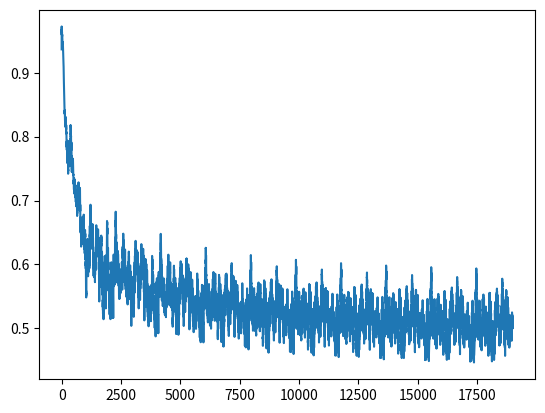

Here is the Python script that generated this plot:
# ------------------------------------------------------------------------------
# Replication of:
#   Learning the Structure of Event Sequences,
#   Axel Cleeremans & James L. McClelland
#   Journal of Experimental Psychology: General 120(3), 1991.
# ------------------------------------------------------------------------------
import numpy as np

def sigmoid(x):
    ''' Sigmoid like function using tanh '''
    return np.tanh(x)


def dsigmoid(x):
    ''' Derivative of sigmoid above '''
    return 1.0-x**2


class Elman:
    ''' Elamn network '''

    def __init__(self, *args):
        ''' Initialization of the perceptron with given sizes.  '''

        self.shape = args
        n = len(args)

        # Build layers
        self.layers = []

        # Input layer (+ size of first hidden layer
        #              +1 unit for bias)
        self.layers.append(np.zeros(self.shape[0]+self.shape[1]+1))

        # Hidden layer(s)
        for i in range(1, n-1):
            self.layers.append(np.zeros(self.shape[i]+1))

        # Output layer (no bias)
        self.layers.append(np.zeros(self.shape[-1]))

        # Build weights matrix
        self.weights = []
        for i in range(n-1):
            self.weights.append(np.zeros((self.layers[i].size,
                                          self.layers[i+1].size)))

        # dw will hold last change in weights (for momentum)
        self.dw = [0, ]*len(self.weights)

        # Reset weights
        self.reset_weights()

        # Reset weights
        self.reset_activity()

    def reset_weights(self):
        ''' Reset weights '''
        for i in range(len(self.weights)):
            shape = self.weights[i].shape
            self.weights[i] = np.random.uniform(-0.1, +0.1, shape)

    def reset_activity(self):
        ''' Reset activity '''

        # Reset activity
        for i in range(len(self.layers)):
            self.layers[i][...] = 0

        # Set bias
        for i in range(len(self.layers)-1):
            self.layers[i][-1] = 1

    def propagate_forward(self, data):
        ''' Propagate data from input layer to output layer. '''

        # Set input layer with data
        self.layers[0][:self.shape[0]] = data

        # and first hidden layer
        self.layers[0][self.shape[0]:-1] = self.layers[1][:-1]

        # Propagate from layer 0 to layer n-1 using sigmoid
        # as activation function
        for i in range(1, len(self.shape)):
            # Propagate activity
            self.layers[i][:] = sigmoid(
                np.dot(self.layers[i-1], self.weights[i-1]))

        # Return output
        return self.layers[-1]

    def propagate_backward(self, target, lrate=0.005, momentum=0.01):
        ''' Back propagate error related to target using lrate. '''

        deltas = []

        # Compute error on output layer
        error = target - self.layers[-1]
        delta = error*dsigmoid(self.layers[-1])
        deltas.append(delta)

        # Compute error on hidden layers
        for i in range(len(self.shape)-2, 0, -1):
            delta = (np.dot(deltas[0], self.weights[i].T) *
                     dsigmoid(self.layers[i]))
            deltas.insert(0, delta)

        # Update weights
        for i in range(len(self.weights)):
            layer = np.atleast_2d(self.layers[i])
            delta = np.atleast_2d(deltas[i])
            dw = np.dot(layer.T, delta)
            self.weights[i] += lrate*dw + momentum*self.dw[i]
            self.dw[i] = dw

        # Return error
        return (error**2).sum()


def generate_sequences(n=100, length=20, debug=False):
    grammar = {
        0: [('V', 1), ('P', 3)],
        1: [('S', 2), ('X', 5)],
        2: [('Q', 1)],
        3: [('T', 4), ('X', 6)],
        4: [('V', 3)],
        5: [('Q', 3), ('S', 0)],
        6: [('P', 5), ('T', 0)]
    }

    sequences = []
    for i in range(n):
        index = 0
        sequence = ''
        for j in range(length):
            choices = grammar[index]
            choice = np.random.randint(0, len(choices))
            token, index = choices[choice]
            #print "token : ", token, " - index : ", index
            sequence += token
        if debug:
            print(sequence)
        sequences.append(sequence)
    return sequences


def generate_samples(sequences):
    code = {
        'V': [1, 0, 0, 0, 0, 0],
        'P': [0, 1, 0, 0, 0, 0],
        'Q': [0, 0, 1, 0, 0, 0],
        'X': [0, 0, 0, 1, 0, 0],
        'S': [0, 0, 0, 0, 1, 0],
        'T': [0, 0, 0, 0, 0, 1]
    }

    samples = np.zeros((len(sequences), (len(sequences[0])-1)),
                       dtype=[('input',  float, 6), ('output', float, 6)])
    index = 0
    for i, sequence in enumerate(sequences):
        for j in range(len(sequence)-1):
            samples[i, j]["input"] = code[sequence[j]]
            samples[i, j]["output"] = code[sequence[j+1]]
            index += 1

    return samples


# ------------------------
if __name__ == '__main__':
    import matplotlib.pyplot as plt

    network = Elman(6, 24, 6)
    sequences = generate_sequences(n=100, length=20, debug=True)
    # print(sequences)
    samples = generate_samples(sequences)
    # print(samples)

    errors = []
    mean_error = []
    for i in range(1000):
        index = i % len(samples)
        sample = samples[index]
        network.reset_activity()
        for j in range(len(sample)):
            network.propagate_forward(sample['input'][j])
            error = network.propagate_backward(sample['output'][j])
            errors.append(error)
            mean_error.append(np.mean(errors[-50:]))

    plt.plot(mean_error)
    plt.show()
    
    for i in range(len(samples)):
        sample = samples[i]
        print("Sample %d" % i)
        network.reset_activity()
        for j in range(len(sample)):
            o = network.propagate_forward(sample['input'][j])
            print('%2d: expected: %s' % (j, sample['output'][j]))
            print('    network : %s' % (o == o.max()).astype(float))
        print()
